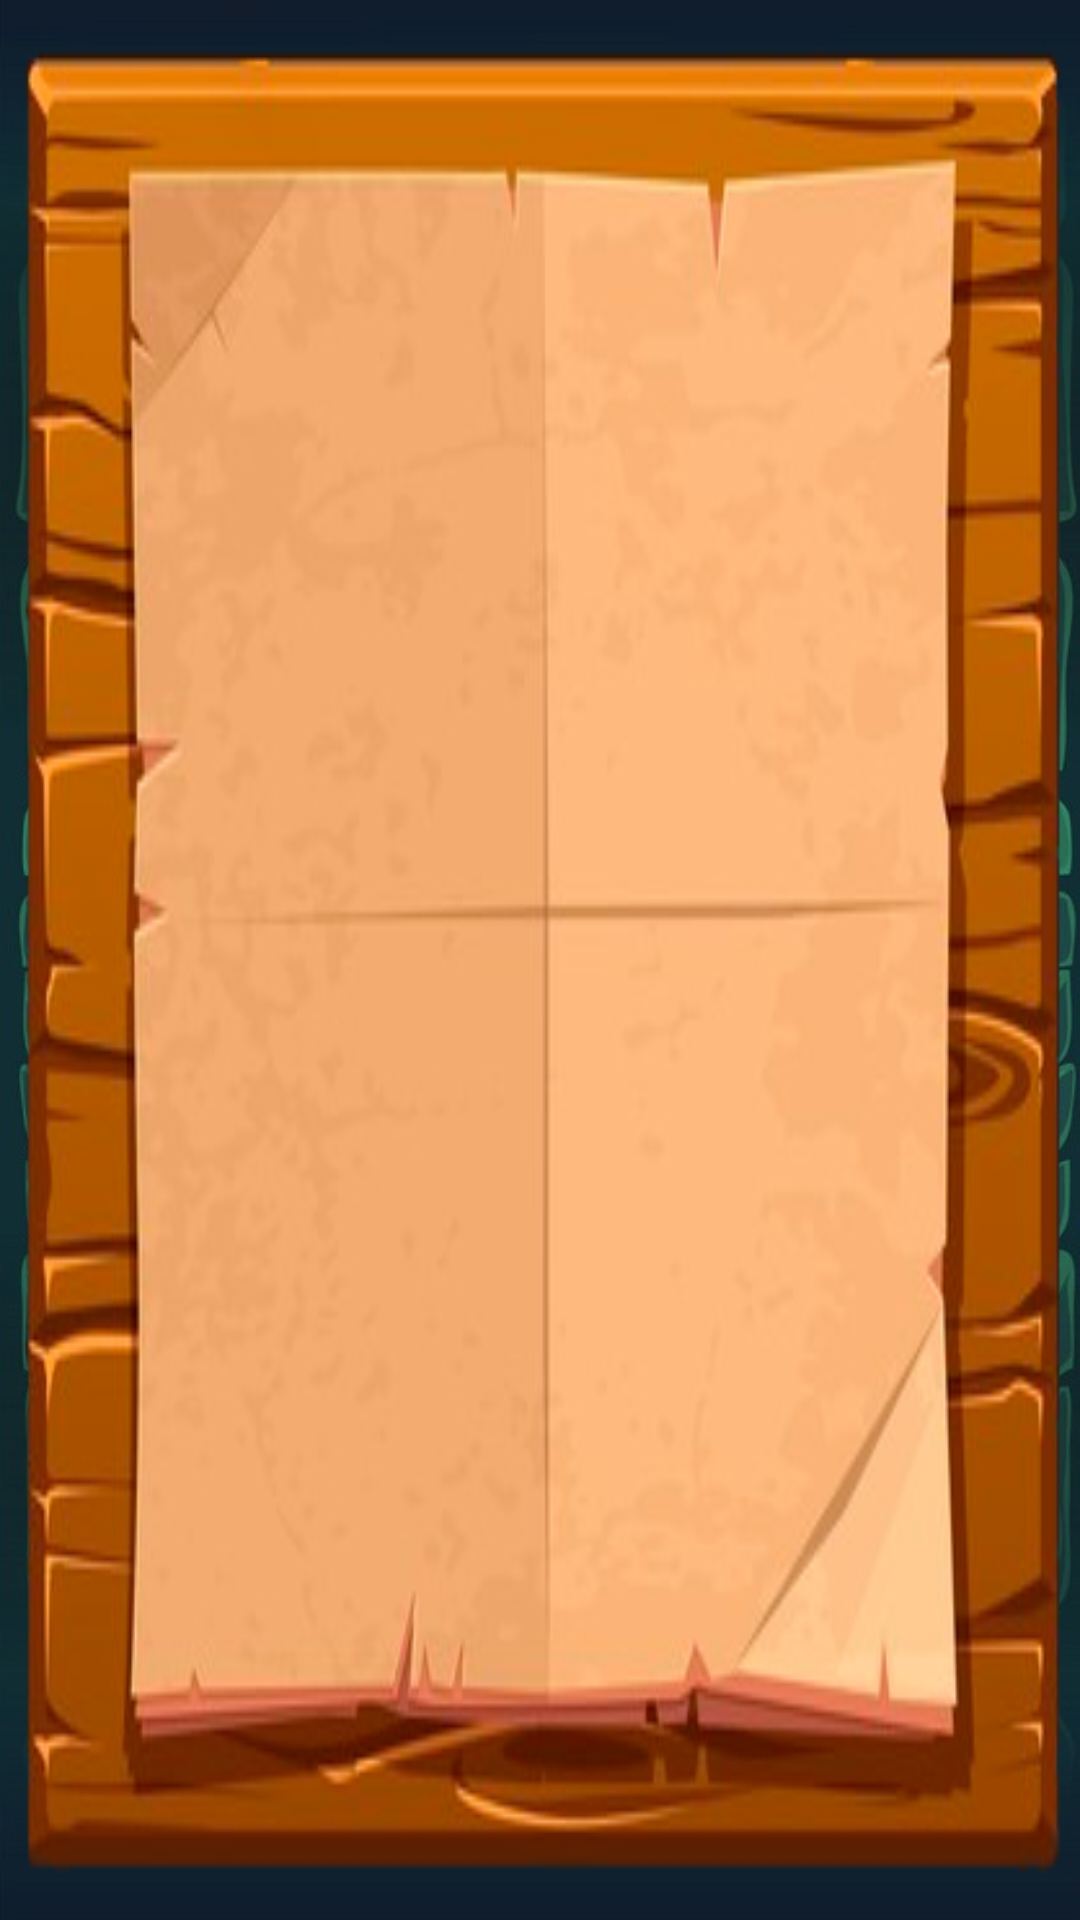

Write the Android layout XML for this screen, with the resource values it uses.
<!-- AndroidManifest.xml: application theme Theme.TopTrump -->
<!-- res/layout/fragment_usua.xml -->
<?xml version="1.0" encoding="utf-8"?>
<androidx.coordinatorlayout.widget.CoordinatorLayout
    xmlns:android="http://schemas.android.com/apk/res/android"
    xmlns:app="http://schemas.android.com/apk/res-auto"
    xmlns:tools="http://schemas.android.com/tools"
    android:id="@+id/CoordinatorLayout"
    android:layout_width="match_parent"
    android:layout_height="match_parent"
    android:fitsSystemWindows="true"
    android:background="@drawable/fondomovil"
    app:layout_behavior="com.google.android.material.appbar.AppBarLayout$ScrollingViewBehavior">

    <androidx.constraintlayout.widget.ConstraintLayout


        android:id="@+id/constraintLayout2"
        android:layout_width="match_parent"
        android:layout_height="match_parent">


        <androidx.recyclerview.widget.RecyclerView
            android:id="@+id/rvUsuarios"
            android:layout_width="match_parent"
            android:layout_height="0dp"
            android:background="@drawable/fondorecycler"
            android:padding="65dp"
            app:layout_behavior="@string/appbar_scrolling_view_behavior"
            app:layout_constraintBottom_toBottomOf="parent"
            app:layout_constraintEnd_toEndOf="parent"
            app:layout_constraintStart_toStartOf="parent"
            app:layout_constraintTop_toTopOf="parent">

        </androidx.recyclerview.widget.RecyclerView>

        <TextView
            android:id="@+id/tvUsuVacio"
            android:layout_width="wrap_content"
            android:layout_height="wrap_content"
            android:textColor="#006704"
            android:textSize="30sp"
            app:layout_constraintBottom_toBottomOf="parent"
            app:layout_constraintEnd_toEndOf="parent"
            app:layout_constraintStart_toStartOf="parent"
            app:layout_constraintTop_toTopOf="@+id/rvUsuarios" />


    </androidx.constraintlayout.widget.ConstraintLayout>

</androidx.coordinatorlayout.widget.CoordinatorLayout>
<!-- resources referenced by this layout -->
<resources>
  <!-- drawable fondomovil: jpg bitmap (drawable, 142272 bytes) -->
  <!-- drawable fondorecycler: png bitmap (drawable, 110018 bytes) -->
  <style name="Theme.TopTrump" parent="Theme.MaterialComponents.DayNight.DarkActionBar">
          
          <item name="colorPrimary">#EA7900</item>
          <item name="colorPrimaryVariant">#000000</item>
          <item name="colorOnPrimary">@color/white</item>
          
          <item name="colorSecondary">@color/teal_200</item>
          <item name="colorSecondaryVariant">@color/teal_700</item>
          <item name="colorOnSecondary">@color/black</item>
          
          <item name="android:statusBarColor" tools:targetApi="l">?attr/colorPrimaryVariant</item>
          
      </style>
  <!-- not gathered from this repository: default colours our renderer supplied (Android Studio template values) -->
  <color name="teal_200">#FF03DAC5</color>
  <color name="teal_700">#FF018786</color>
  <color name="black">#FF000000</color>
  <color name="white">#FFFFFFFF</color>
</resources>
